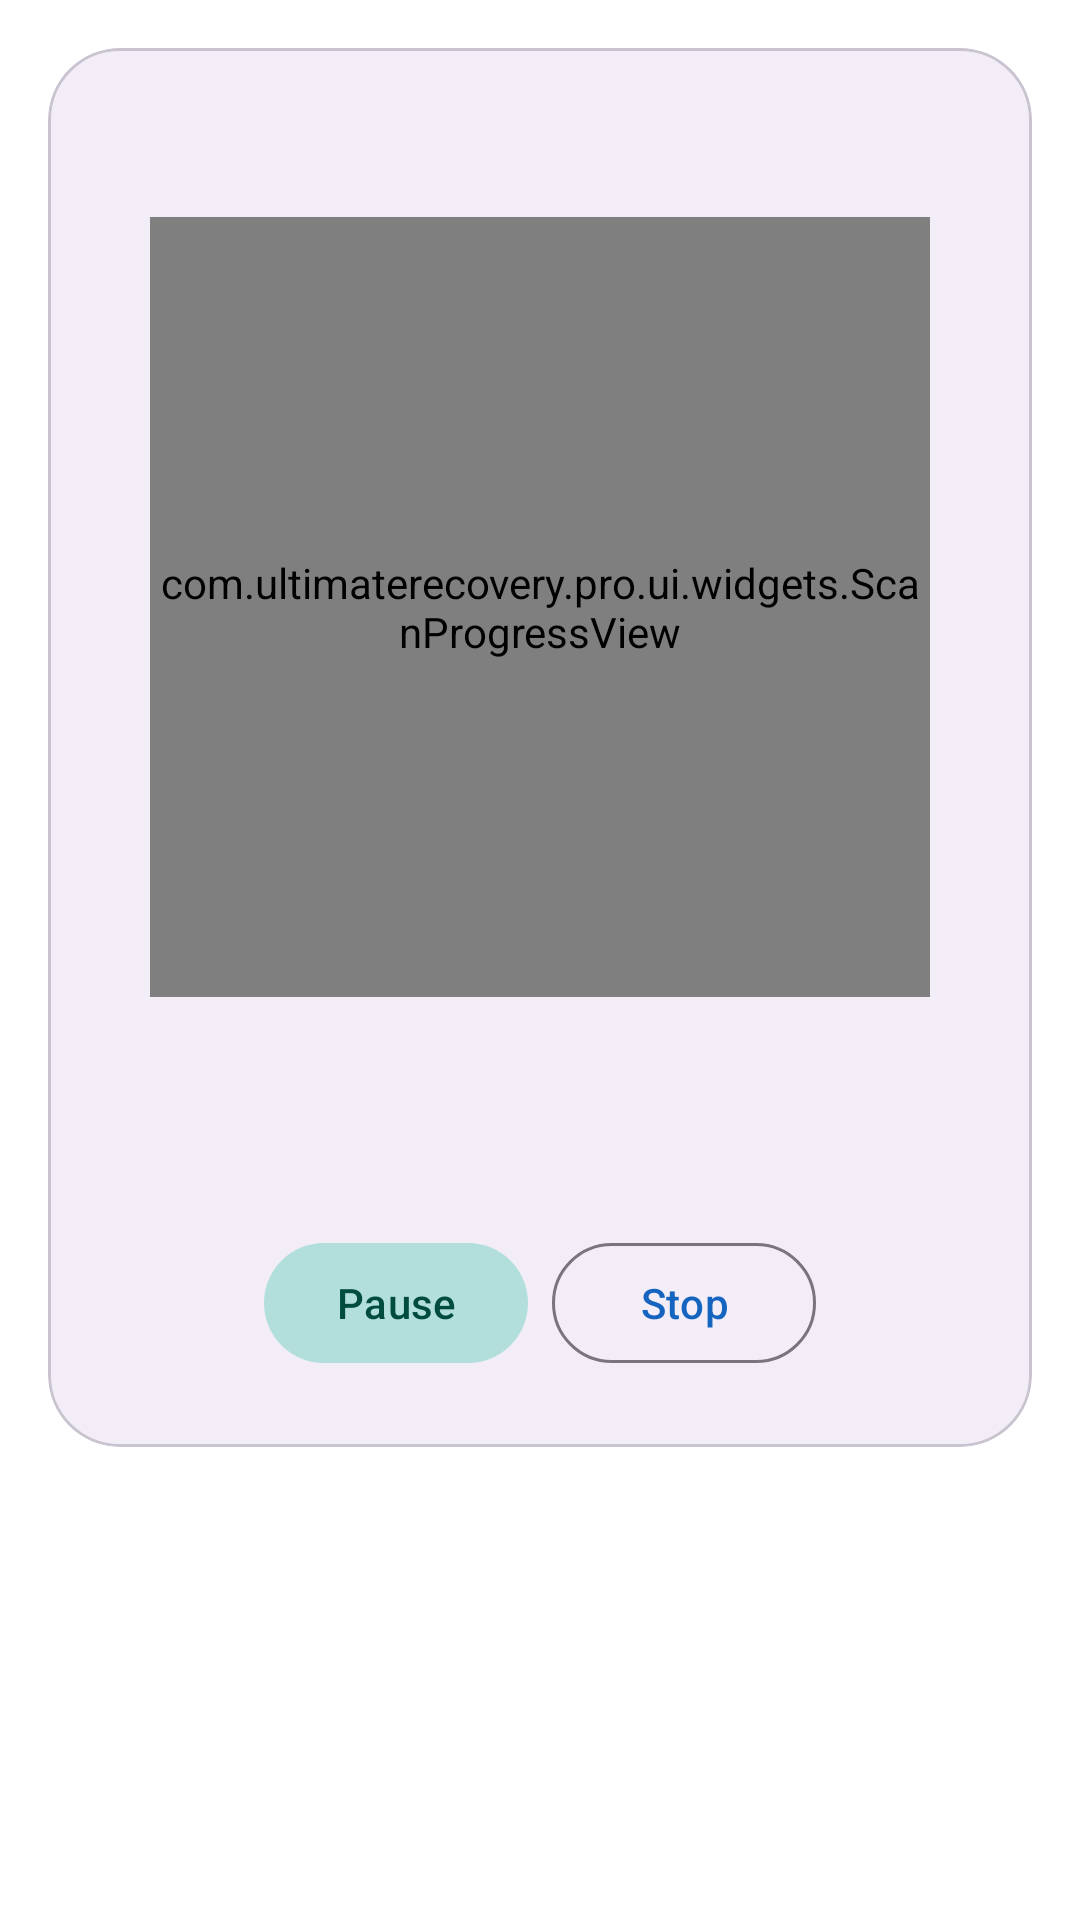

Here is an Android app screen rendered from its layout file. Give the layout XML and the strings, colors and styles it references.
<!-- AndroidManifest.xml: application theme Theme.UltimateRecoveryPro -->
<!-- res/layout/widget_scan_progress.xml -->
<?xml version="1.0" encoding="utf-8"?>
<FrameLayout xmlns:android="http://schemas.android.com/apk/res/android"
    xmlns:app="http://schemas.android.com/apk/res-auto"
    xmlns:tools="http://schemas.android.com/tools"
    android:layout_width="match_parent"
    android:layout_height="wrap_content"
    android:background="@color/surface"
    android:padding="16dp">

    <com.google.android.material.card.MaterialCardView
        android:layout_width="match_parent"
        android:layout_height="wrap_content"
        app:cardBackgroundColor="@color/surface_container"
        app:cardCornerRadius="24dp"
        app:cardElevation="0dp"
        app:strokeColor="@color/outline_variant"
        app:strokeWidth="1dp">

        <LinearLayout
            android:layout_width="match_parent"
            android:layout_height="wrap_content"
            android:gravity="center_horizontal"
            android:orientation="vertical"
            android:padding="24dp">

            
            <com.google.android.material.textview.MaterialTextView
                android:id="@+id/textScanType"
                android:layout_width="wrap_content"
                android:layout_height="wrap_content"
                android:textAppearance="?attr/textAppearanceLabelMedium"
                android:textColor="@color/on_surface_variant"
                tools:text="Deep Scan" />

            
            <com.ultimaterecovery.pro.ui.widgets.ScanProgressView
                android:id="@+id/scanProgressView"
                android:layout_width="260dp"
                android:layout_height="260dp"
                android:layout_marginTop="16dp"
                app:dotColor="@color/scan_progress_dot"
                app:glowColor="@color/scan_progress_glow"
                app:progressColorEnd="@color/scan_progress_end"
                app:progressColorStart="@color/scan_progress_start" />

            
            <com.google.android.material.textview.MaterialTextView
                android:id="@+id/textFileCount"
                android:layout_width="wrap_content"
                android:layout_height="wrap_content"
                android:layout_marginTop="16dp"
                android:textAppearance="?attr/textAppearanceBodyLarge"
                android:textColor="@color/on_surface"
                tools:text="142 files found" />

            
            <com.google.android.material.textview.MaterialTextView
                android:id="@+id/textScanStatus"
                android:layout_width="wrap_content"
                android:layout_height="wrap_content"
                android:layout_marginTop="4dp"
                android:textAppearance="?attr/textAppearanceBodySmall"
                android:textColor="@color/on_surface_variant"
                tools:text="Scanning storage blocks..." />

            
            <LinearLayout
                android:layout_width="match_parent"
                android:layout_height="wrap_content"
                android:layout_marginTop="20dp"
                android:gravity="center"
                android:orientation="horizontal">

                <com.google.android.material.button.MaterialButton
                    android:id="@+id/btnPauseScan"
                    style="@style/Widget.Material3.Button.TonalButton"
                    android:layout_width="wrap_content"
                    android:layout_height="wrap_content"
                    android:layout_marginEnd="8dp"
                    android:text="Pause" />

                <com.google.android.material.button.MaterialButton
                    android:id="@+id/btnStopScan"
                    style="@style/Widget.Material3.Button.OutlinedButton"
                    android:layout_width="wrap_content"
                    android:layout_height="wrap_content"
                    android:text="Stop" />

            </LinearLayout>

        </LinearLayout>

    </com.google.android.material.card.MaterialCardView>

</FrameLayout>
<!-- resources referenced by this layout -->
<resources>
  <color name="on_surface">#1C1B1F</color>
  <color name="on_surface_variant">#49454F</color>
  <color name="outline_variant">#CAC4D0</color>
  <color name="scan_progress_dot">#00897B</color>
  <color name="scan_progress_end">#00897B</color>
  <color name="scan_progress_glow">#1565C0</color>
  <color name="scan_progress_start">#1565C0</color>
  <color name="surface">#FFFFFF</color>
  <color name="surface_container">#F3EDF7</color>
  <color name="primary">#1565C0</color>
  <color name="primary_variant">#0D47A1</color>
  <color name="on_primary">#FFFFFF</color>
  <color name="primary_container">#BBDEFB</color>
  <color name="on_primary_container">#0A3D7A</color>
  <color name="secondary">#00897B</color>
  <color name="secondary_variant">#00695C</color>
  <color name="on_secondary">#FFFFFF</color>
  <color name="secondary_container">#B2DFDB</color>
  <color name="on_secondary_container">#004D40</color>
  <color name="tertiary">#7B1FA2</color>
  <color name="on_tertiary">#FFFFFF</color>
  <color name="tertiary_container">#E1BEE7</color>
  <color name="on_tertiary_container">#38006B</color>
  <color name="error">#D32F2F</color>
  <color name="on_error">#FFFFFF</color>
  <color name="error_container">#FFCDD2</color>
  <color name="on_error_container">#690005</color>
  <color name="background">#FAFAFA</color>
  <color name="on_background">#1C1B1F</color>
  <color name="surface_variant">#E7E0EC</color>
  <color name="surface_container_low">#F7F2FA</color>
  <color name="surface_container_high">#ECE6F0</color>
  <color name="surface_container_highest">#E6E0E9</color>
  <color name="outline">#79747E</color>
  <color name="transparent">#00000000</color>
  <color name="text_primary">#1C1B1F</color>
  <color name="text_secondary">#49454F</color>
  <color name="text_hint">#9E9E9E</color>
  <color name="ripple">#1F1565C0</color>
  <style name="WindowAnimationTransition" parent="android:Animation.Activity">
          <item name="android:activityOpenEnterAnimation">@anim/slide_in_right</item>
          <item name="android:activityOpenExitAnimation">@anim/slide_out_left</item>
          <item name="android:activityCloseEnterAnimation">@anim/slide_in_left</item>
          <item name="android:activityCloseExitAnimation">@anim/slide_out_right</item>
      </style>
  <style name="ShapeAppearance.UltimateRecovery.SmallComponent" parent="ShapeAppearance.Material3.SmallComponent">
          <item name="cornerFamily">rounded</item>
          <item name="cornerSize">8dp</item>
      </style>
  <style name="ShapeAppearance.UltimateRecovery.MediumComponent" parent="ShapeAppearance.Material3.MediumComponent">
          <item name="cornerFamily">rounded</item>
          <item name="cornerSize">12dp</item>
      </style>
  <style name="ShapeAppearance.UltimateRecovery.LargeComponent" parent="ShapeAppearance.Material3.LargeComponent">
          <item name="cornerFamily">rounded</item>
          <item name="cornerSize">16dp</item>
      </style>
</resources>
